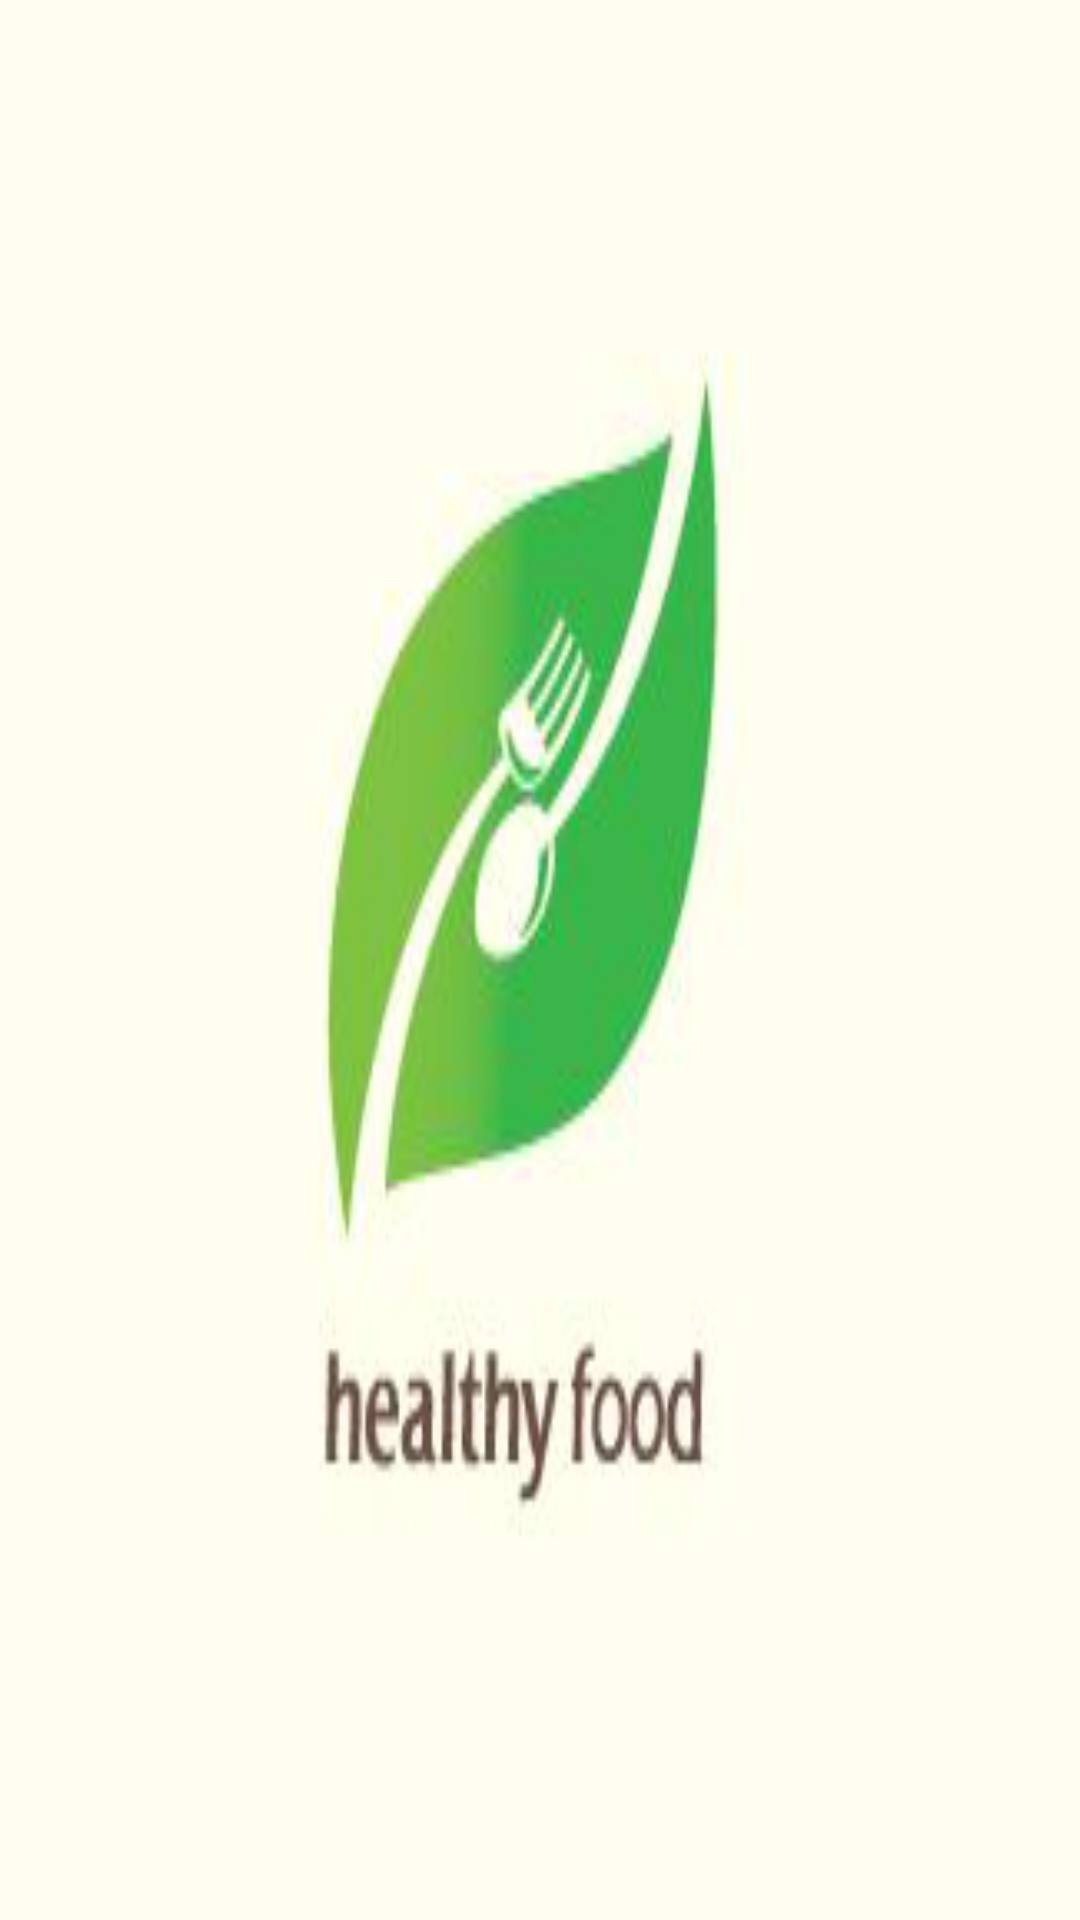

Reconstruct the res/layout file that produces this screen, plus the resources it refers to.
<!-- AndroidManifest.xml: application theme AppTheme -->
<!-- res/layout/activity_splash_screen.xml -->
<?xml version="1.0" encoding="utf-8"?>
<androidx.constraintlayout.widget.ConstraintLayout
    xmlns:android="http://schemas.android.com/apk/res/android" android:layout_width="match_parent"
    android:layout_height="match_parent"
    android:background="@drawable/hf"
    >

</androidx.constraintlayout.widget.ConstraintLayout>
<!-- resources referenced by this layout -->
<resources>
  <!-- drawable hf: png bitmap (drawable-v24, 27266 bytes) -->
  <style name="AppTheme" parent="Theme.AppCompat.Light.DarkActionBar">
          
          <item name="colorPrimary">@color/colorPrimary</item>
          <item name="colorPrimaryDark">@color/colorPrimaryDark</item>
          <item name="colorAccent">@color/colorAccent</item>
      </style>
  <color name="colorPrimary">#228B22</color>
  <color name="colorPrimaryDark">#008000</color>
  <color name="colorAccent">#00FF00</color>
</resources>
